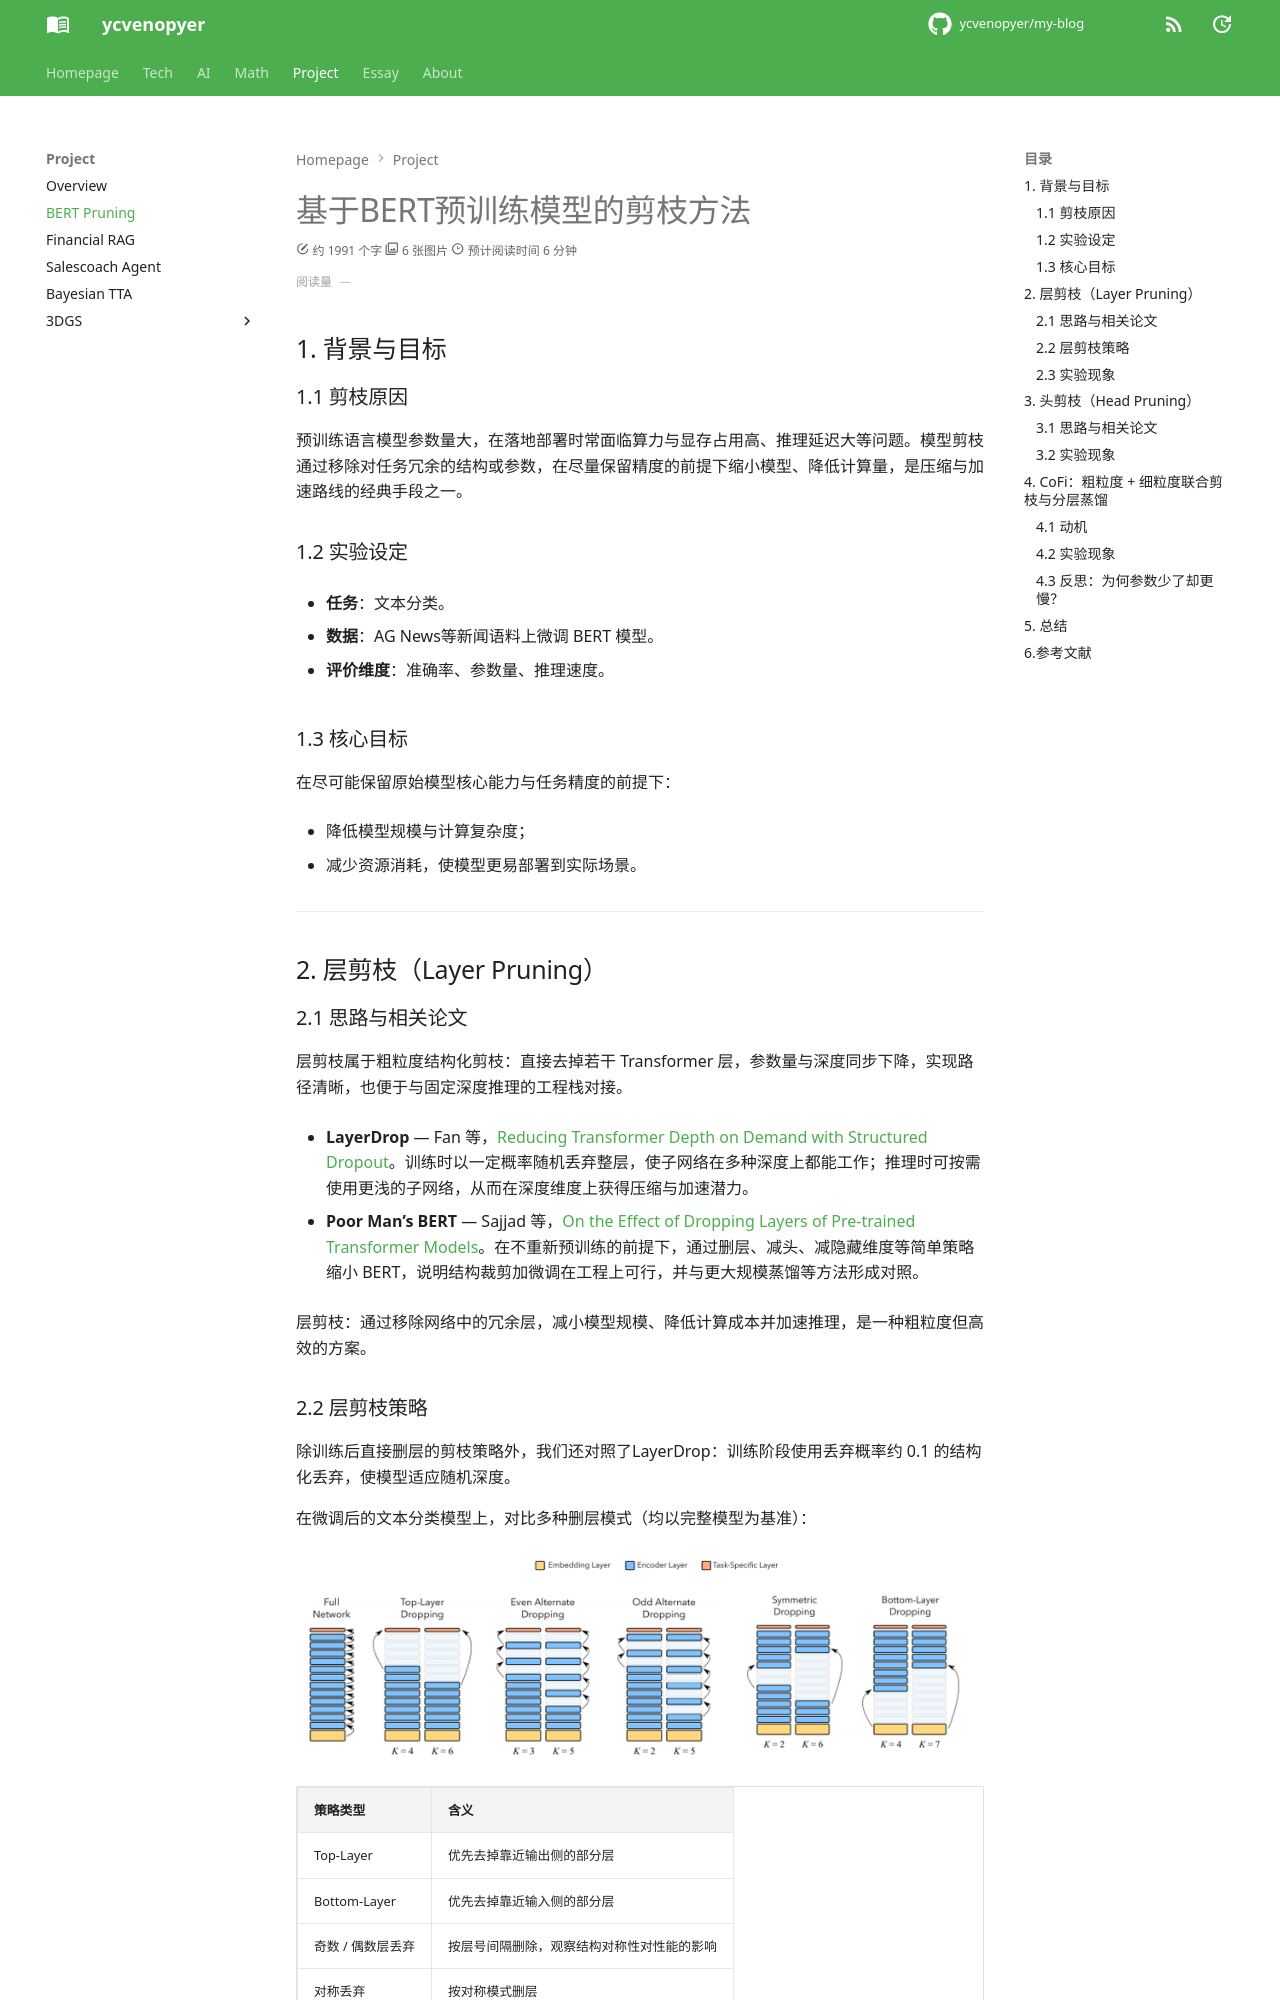

repository: ycvenopyer/my-blog · page: projects/bert-pruning/index.html · generator: mkdocs

# 基于BERT预训练模型的剪枝方法

## 1. 背景与目标

### 1.1 剪枝原因

预训练语言模型参数量大，在落地部署时常面临算力与显存占用高、推理延迟大等问题。模型剪枝通过移除对任务冗余的结构或参数，在尽量保留精度的前提下缩小模型、降低计算量，是压缩与加速路线的经典手段之一。

### 1.2 实验设定

- **任务**：文本分类。  
  
- **数据**：AG News等新闻语料上微调 BERT 模型。  
  
- **评价维度**：准确率、参数量、推理速度。

### 1.3 核心目标

在尽可能保留原始模型核心能力与任务精度的前提下：

- 降低模型规模与计算复杂度；  
  
- 减少资源消耗，使模型更易部署到实际场景。

---

## 2. 层剪枝（Layer Pruning）

### 2.1 思路与相关论文

层剪枝属于粗粒度结构化剪枝：直接去掉若干 Transformer 层，参数量与深度同步下降，实现路径清晰，也便于与固定深度推理的工程栈对接。

- **LayerDrop** — Fan 等，[Reducing Transformer Depth on Demand with Structured Dropout](https://arxiv.org/abs/1909.11556)。训练时以一定概率随机丢弃整层，使子网络在多种深度上都能工作；推理时可按需使用更浅的子网络，从而在深度维度上获得压缩与加速潜力。  
  
- **Poor Man’s BERT** — Sajjad 等，[On the Effect of Dropping Layers of Pre-trained Transformer Models](https://arxiv.org/abs/2004.03844)。在不重新预训练的前提下，通过删层、减头、减隐藏维度等简单策略缩小 BERT，说明结构裁剪加微调在工程上可行，并与更大规模蒸馏等方法形成对照。

层剪枝：通过移除网络中的冗余层，减小模型规模、降低计算成本并加速推理，是一种粗粒度但高效的方案。

### 2.2 层剪枝策略

除训练后直接删层的剪枝策略外，我们还对照了LayerDrop：训练阶段使用丢弃概率约 0.1 的结构化丢弃，使模型适应随机深度。

在微调后的文本分类模型上，对比多种删层模式（均以完整模型为基准）：

![bert-pruning](image/bert-pruning/bert-pruning.png)

| 策略类型 | 含义 |
|----------|------------------|
| Top-Layer | 优先去掉靠近输出侧的部分层 |
| Bottom-Layer | 优先去掉靠近输入侧的部分层 |
| 奇数 / 偶数层丢弃 | 按层号间隔删除，观察结构对称性对性能的影响 |
| 对称丢弃 | 按对称模式删层 |
| Full Model | 不删层，作为对照 |
